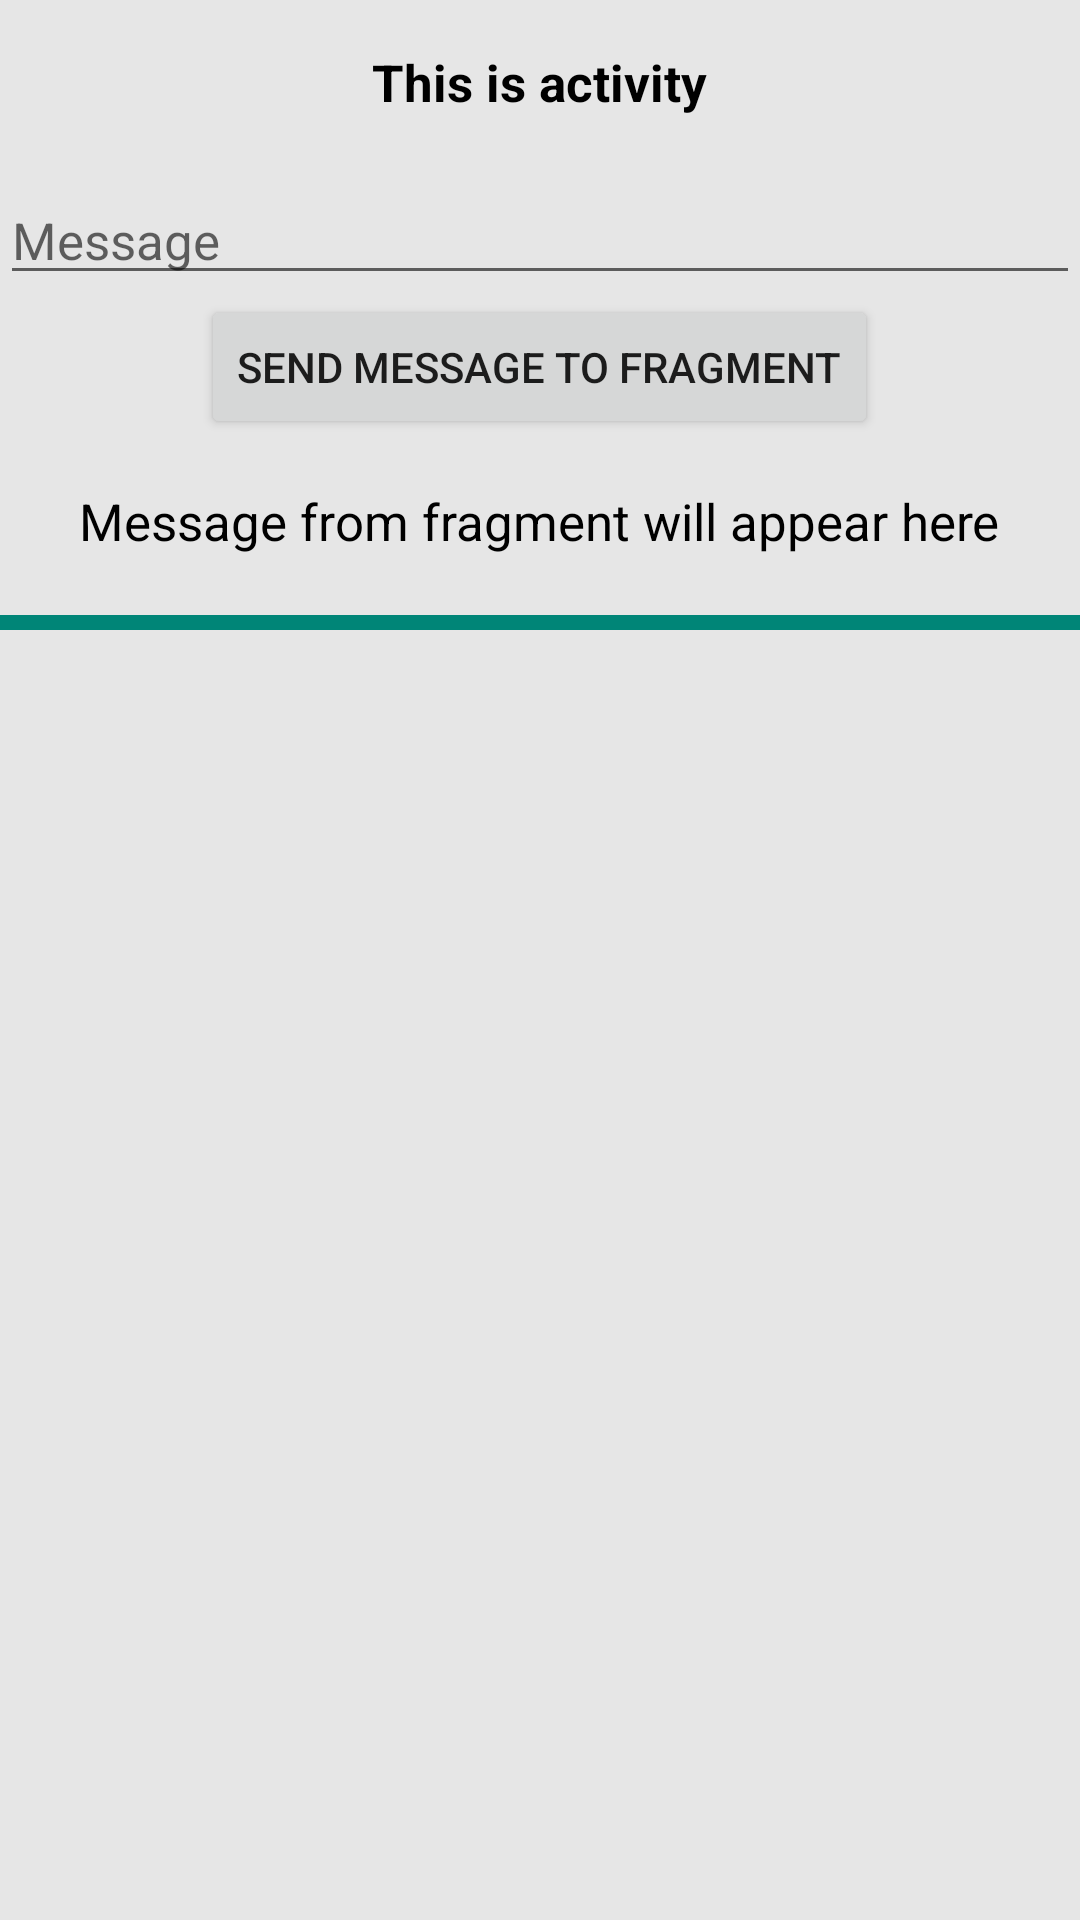

Produce the Android XML layout that renders to this screen, including the resource entries it uses.
<!-- AndroidManifest.xml: application theme AppTheme -->
<!-- res/layout/activity_eventbus.xml -->
<?xml version="1.0" encoding="utf-8"?>
<LinearLayout xmlns:android="http://schemas.android.com/apk/res/android"
              android:orientation="vertical"
              android:layout_width="match_parent"
              android:layout_height="match_parent"
              android:gravity="center_horizontal">


    <TextView
            style="@style/LabelText.Bold"
            android:text="This is activity"/>

    <EditText
            android:id="@+id/etMessage"
            android:layout_width="match_parent"
            android:layout_height="wrap_content"
            android:hint="Message"
            android:textSize="17sp"
            android:layout_marginTop="20dp"/>

    <Button
            android:id="@+id/btnSend"
            android:layout_width="wrap_content"
            android:layout_height="wrap_content"
            android:text="Send Message to Fragment"/>


    <TextView
            android:id="@+id/tvMessage"
            style="@style/LabelText"
            android:text="Message from fragment will appear here"/>


    <View
            android:layout_width="match_parent"
            android:layout_height="5dp"
            android:background="@color/colorPrimary"
            android:layout_marginTop="20dp"
            android:layout_marginBottom="20dp"/>

    <FrameLayout
            android:id="@+id/container"
            android:layout_width="match_parent"
            android:layout_height="match_parent"/>


</LinearLayout>
<!-- resources referenced by this layout -->
<resources>
  <color name="colorPrimary">#008577</color>
  <style name="LabelText">
          <item name="android:layout_width">wrap_content</item>
          <item name="android:layout_height">wrap_content</item>
          <item name="android:textColor">@android:color/black</item>
          <item name="android:textSize">17sp</item>
          <item name="android:gravity">center_horizontal</item>
          <item name="android:layout_marginTop">16dp</item>
      </style>
  <style name="LabelText.Bold">
          <item name="android:textStyle">bold</item>
      </style>
  <style name="AppTheme" parent="Theme.AppCompat.Light.DarkActionBar">
          
          <item name="colorPrimary">@color/colorPrimary</item>
          <item name="colorPrimaryDark">@color/colorPrimaryDark</item>
          <item name="colorAccent">@color/colorAccent</item>
          <item name="android:windowBackground">@color/background</item>
      </style>
  <color name="colorPrimaryDark">#00574B</color>
  <color name="colorAccent">#D81B60</color>
  <color name="background">#E6E6E6</color>
</resources>
